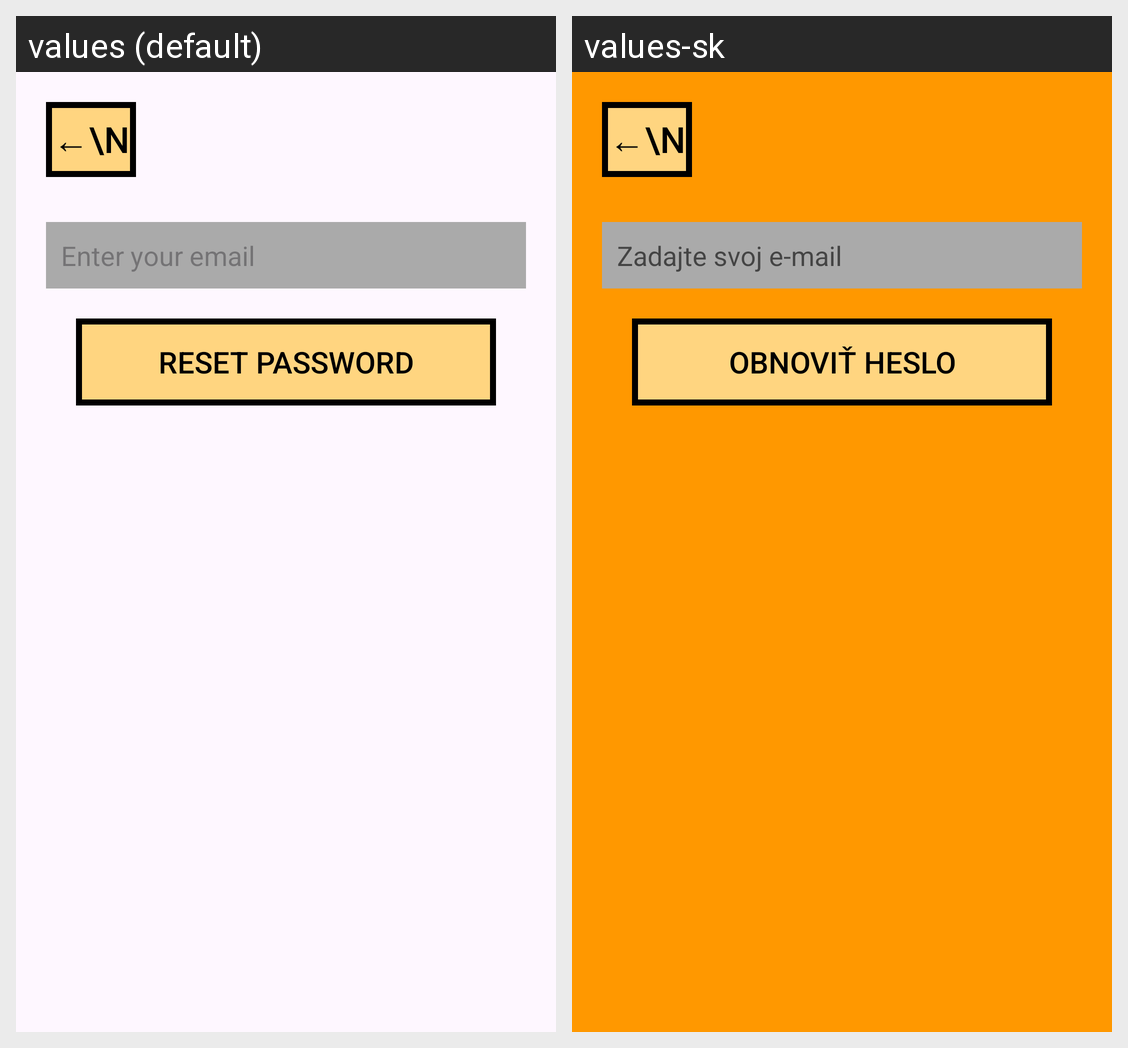

The Android screen above is rendered under two locales of the same app. Produce the string resources it draws, with the default and per-locale values.
Android screen res/layout/activity_forgot_password.xml rendered under 2 locales, left to right: values (default), values-sk. Device: Nexus 5 (rendered at 1080×1920; each locale shown at half size, 540×960, under a caption strip naming it); theme Theme.DK_HabitTracker.
Strings drawn on this screen, with the default value and each locale's value (text and hints the layout hard-codes, and strings that could not be matched under every locale, appear in the picture but are not listed):

enter_email
  values: Enter your email
  values-sk: Zadajte svoj e-mail

reset_password
  values: Reset Password
  values-sk: Obnoviť heslo
